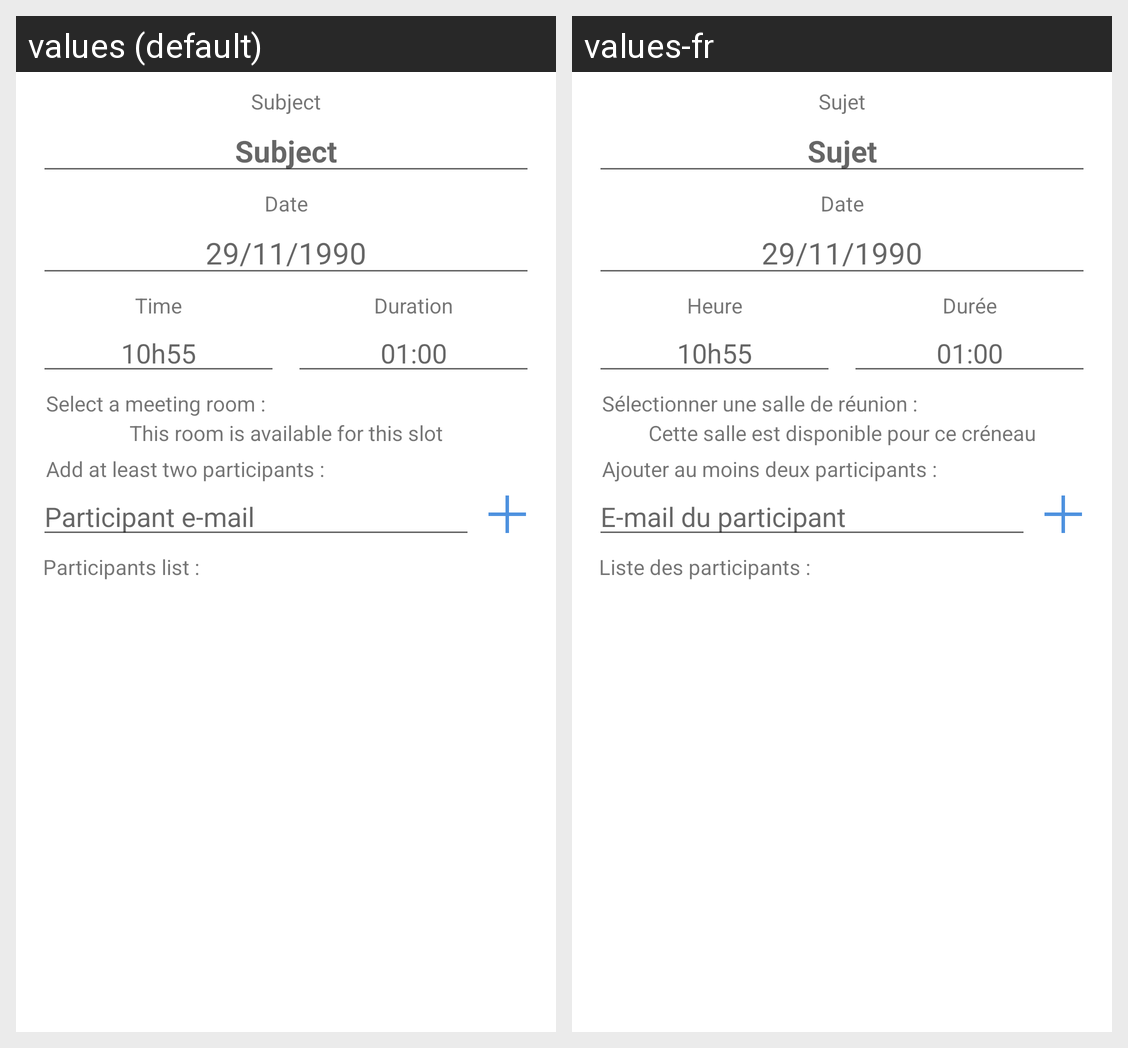

Here is an Android app screen in its default locale and in the app's own translations. Write out the translated-string differences for the strings that appear on this screen.
Android screen res/layout/activity_add_meeting.xml rendered under 2 locales, left to right: values (default), values-fr. Device: Nexus 5 (rendered at 1080×1920; each locale shown at half size, 540×960, under a caption strip naming it); theme Theme.MyMeet.
Strings drawn on this screen, with the default value and each locale's value (text and hints the layout hard-codes, and strings that could not be matched under every locale, appear in the picture but are not listed):

subject
  values: Subject
  values-fr: Sujet

date
  values: Date
  values-fr: Date

_29_11_1990
  values: 29/11/1990
  values-fr: 29/11/1990

time
  values: Time
  values-fr: Heure

_10h55
  values: 10h55
  values-fr: 10h55

duration
  values: Duration
  values-fr: Durée

_01_00
  values: 01:00
  values-fr: 01:00

select_a_meeting_room
  values: Select a meeting room :
  values-fr: Sélectionner une salle de réunion :

available_text
  values: This room is available for this slot
  values-fr: Cette salle est disponible pour ce créneau

add_at_least_two_participants
  values: Add at least two participants :
  values-fr: Ajouter au moins deux participants :

participant_e_mail
  values: Participant e-mail
  values-fr: E-mail du participant

participants_list
  values: Participants list :
  values-fr: Liste des participants :
